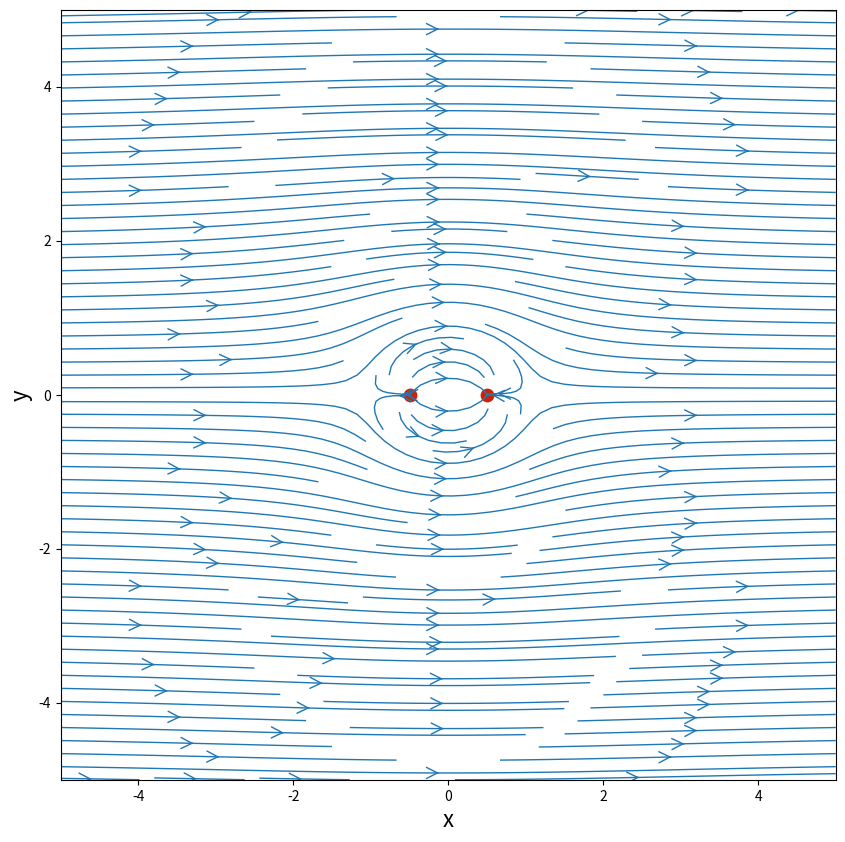
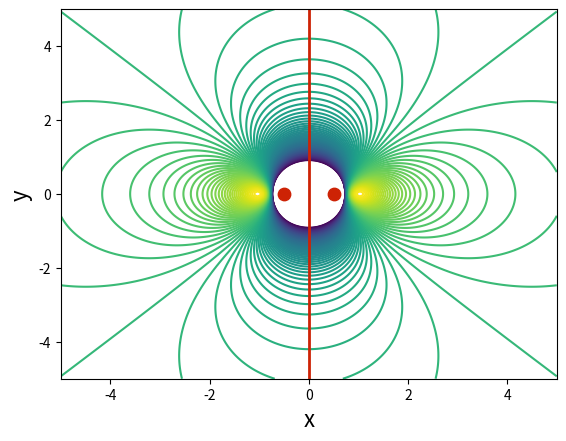

Write the Python code that produced these figures, in order.
import numpy as np
import matplotlib.pyplot as plt
from math import *
N = 200                            # Number of points in each direction
xStart,xEnd = -5.0,5.0            # x-direction boundaries
yStart,yEnd = -5.0,5.0            # y-direction boundaries
x = np.linspace(xStart,xEnd,N)    # x 1D-array
y = np.linspace(yStart,yEnd,N)    # y 1D-array

[X,Y] = np.meshgrid(x,y)            # generation of the mesh grid

dx=(xEnd-xStart)/N
dy=(yEnd-yStart)/N

# plotting the mesh
size = 10

strengthSource = 5.0                   # source strength
strengthSink=-5.0
xSource, ySource = -0.5,0.0            # location of the source
xSink, ySink=.5,0.0

uSource = np.empty((N,N),dtype=float)  # creation of a 2D-array for u
vSource = np.empty((N,N),dtype=float)  # creation of a 2D-array for v
uSink = np.empty((N,N),dtype=float)  # creation of a 2D-array for u
vSink = np.empty((N,N),dtype=float)  # creation of a 2D-array for v..
u = np.empty((N,N),dtype=float) 
v= np.empty((N,N),dtype=float) 
Res= np.empty((N,N),dtype=float) 

U_inf=1.0
V_inf=0.0

phisource=np.empty((N,N),dtype=float)
phisink=np.empty((N,N),dtype=float)
phifreestream=np.empty((N,N),dtype=float)
phi=np.empty((N,N),dtype=float)



# computing the velocity components at every point on the mesh grid

uSource=(strengthSource/(2*pi))*((X-xSource)/((X-xSource)**2+(Y-ySource)**2))

vSource= (strengthSource/(2*pi))*((Y-ySource)/((X-xSource)**2+(Y-ySource)**2))

uSink=(strengthSink/(2*pi))*((X-xSink)/((X-xSink)**2+(Y-ySink)**2))

vSink= (strengthSink/(2*pi))*((Y-ySink)/((X-xSink)**2+(Y-ySink)**2))

u=uSource+uSink+U_inf
v=vSource+vSink+V_inf

for i in range(N):
    for j in range(N):
        phisource[i][j]=(strengthSource/(2*pi))*log((X[i][j]-xSource)**2+(Y[i][j]-ySource)**2)
        phisink[i][j]=(strengthSink/(2*pi))*log((X[i][j]-xSink)**2+(Y[i][j]-ySink)**2)
        phifreestream[i][j]=U_inf*X[i][j]

phi=phisource+phisink+phifreestream

# plotting the streamlines
size = 10

for i in range(N):
    for j in range(N):
        Res[i][j]=sqrt(u[i][j]**2+v[i][j]**2)

plt.figure(figsize=(size,(yEnd-yStart)/(xEnd-xStart)*size))
plt.xlabel('x',fontsize=16)
plt.ylabel('y',fontsize=16)
plt.xlim(xStart,xEnd)
plt.ylim(yStart,yEnd)
plt.streamplot(X,Y,u,v,density=2.0,linewidth=1,arrowsize=2,arrowstyle='->')
plt.scatter(xSource,ySource,c='#CD2305',s=80,marker='o')
plt.scatter(xSink,ySink,c='#CD2305',s=80,marker='o')
plt.show()

Cp = 1.0-(u**2+v**2)/U_inf**2

plt.figure()
plt.xlabel('x',fontsize=16)
plt.ylabel('y',fontsize=16)
plt.xlim(xStart,xEnd)
plt.ylim(yStart,yEnd)
contf = plt.contour(X,Y,Cp,levels=np.linspace(-2.0,1.0,100),extend='both')

plt.scatter([xSource,xSink],[ySource,ySink],c='#CD2305',s=80,marker='o')
plt.contour(X,Y,phi,levels=[0.0],colors='#CD2305',linewidths=2,linestyles='solid')
plt.show()


